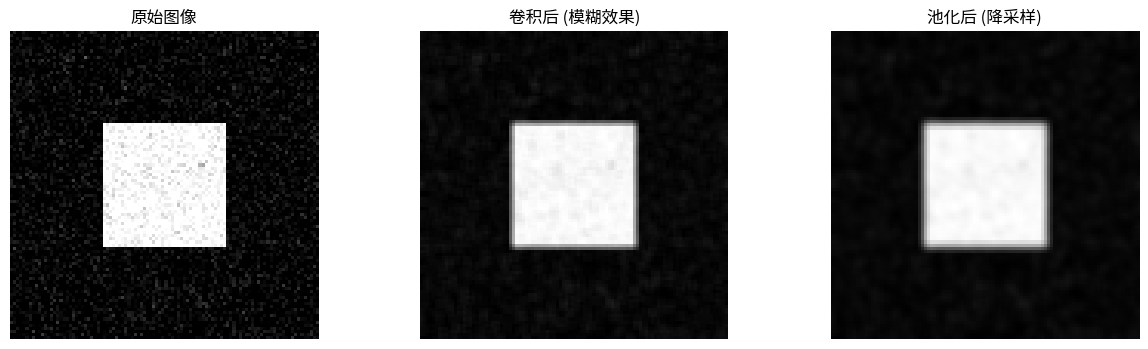

This chart was generated by the following Python code:
import numpy as np
from matplotlib import pyplot as plt
from scipy import ndimage

image = np.zeros((100, 100))
image[30:70, 30:70] = 255  # 白色方块
image = image + np.random.normal(0, 20, image.shape)  # 加点噪声 0表示mean， 20为std
image = np.clip(image, 0, 255)
# 定义一个3x3平均模糊卷积核
blur_kernel = np.ones((3, 3)) / 9.0

# 对图像进行卷积（模糊处理）
blur_image = ndimage.convolve(image, blur_kernel)

# 增加池化操作（3x3平均池化）
pool_kernel_size = 3
pooled_image = ndimage.uniform_filter(blur_image, size=pool_kernel_size)

# 显示原图、卷积后和池化后的结果
plt.figure(figsize=(15, 4))

plt.subplot(1, 3, 1)
plt.title("原始图像")
plt.imshow(image, cmap="gray")
plt.axis("off")

plt.subplot(1, 3, 2)
plt.title("卷积后 (模糊效果)")
plt.imshow(blur_image, cmap="gray")
plt.axis("off")

plt.subplot(1, 3, 3)
plt.title("池化后 (降采样)")
plt.imshow(pooled_image, cmap="gray")
plt.axis("off")

plt.show()
